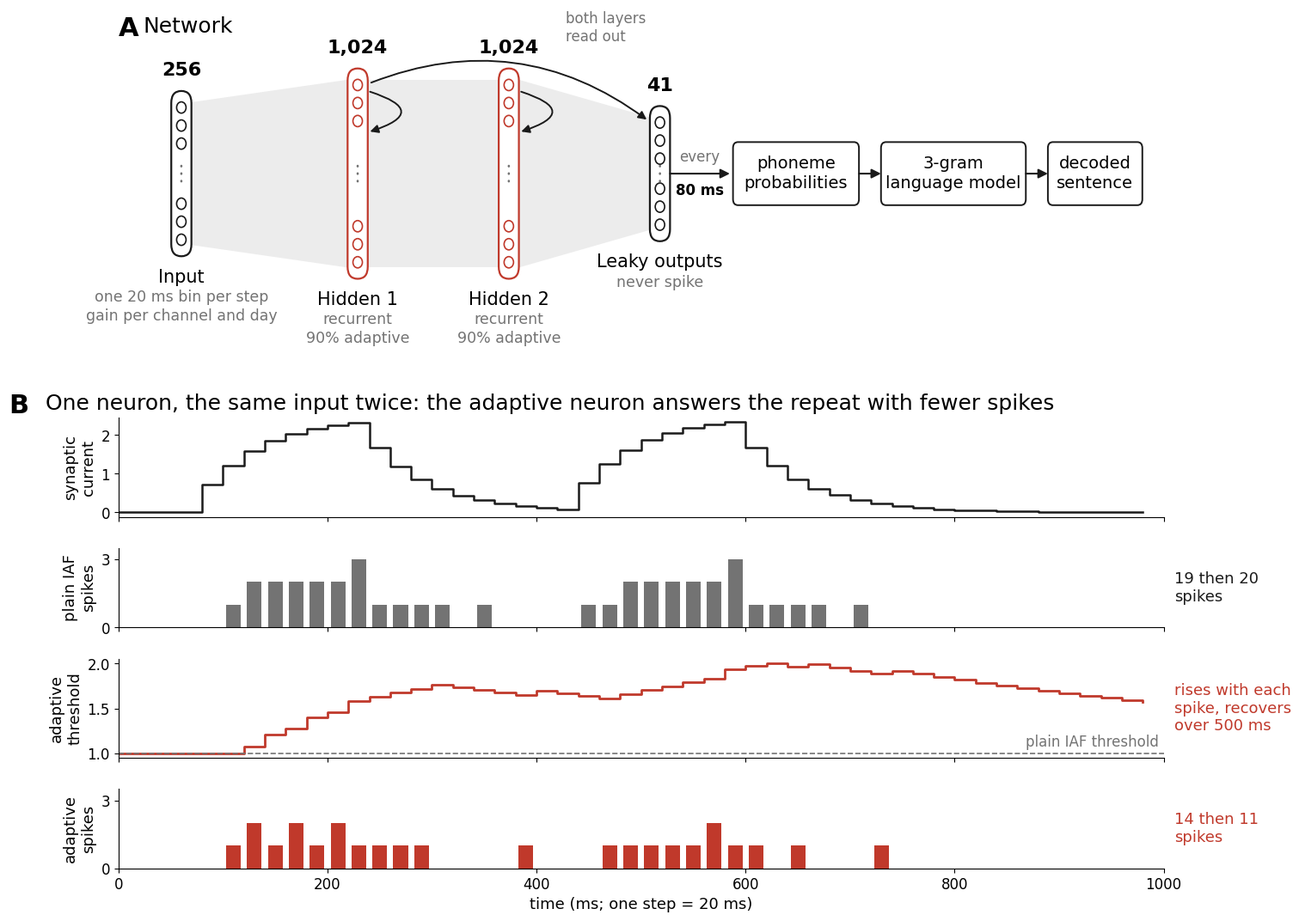

The matplotlib source for this figure:
#figure: the final decoder, a two-layer recurrent LSNN -- topology, and one neuron with and without threshold
#adaptation -- in the deck's style (black on white, Palatino), as PNG and SVG:
#   python drawModel.py --outDir ../figures
#The neuron in panel B is simulated with the model's own update (rsnn.SpikingLayer): unit-gain synaptic filter
#i <- a i + (1 - a) x, integrate-and-fire without leak v <- v + i, threshold theta = 1 + 1.8 b, at most 3 spikes per
#step, soft reset v <- v - n theta, adaptation b <- a_b b + (1 - a_b) n with a 500 ms (25-step) time constant.
import argparse
import math
import os
import matplotlib
matplotlib.use('Agg')
import matplotlib.pyplot as plt
from matplotlib.patches import FancyBboxPatch, Polygon, Circle, FancyArrowPatch

INK, GRAY, LIGHT, RED = '0.1', '0.45', '0.88', '#C0392B'
TAU_SYN, TAU_ADAPT, ADAPT_SCALE, MAX_SPIKES = 3.0, 25.0, 1.8, 3


def style():
    plt.rcParams.update({'font.family': 'Palatino', 'font.size': 14, 'svg.fonttype': 'none'})


def capsule(ax, cx, cy, h, count, name, sub, w=3.2, edge=INK):
    ax.add_patch(FancyBboxPatch((cx - w / 2, cy - h / 2), w, h, boxstyle=f'round,pad=0,rounding_size={w / 2}',
                                fc='white', ec=edge, lw=1.6, zorder=3))
    n = 3
    for i in range(n):
        for y in (cy + h / 2 - 2.2 - i * 2.4, cy - h / 2 + 2.2 + i * 2.4):
            ax.add_patch(Circle((cx, y), 0.75, fc='white', ec=edge, lw=1.2, zorder=4))
    for dy in (-1.0, 0, 1.0):                                          #a vertical ellipsis (no glyph in Palatino)
        ax.add_patch(Circle((cx, cy + dy), 0.18, fc=GRAY, ec='none', zorder=4))
    ax.text(cx, cy + h / 2 + 1.6, count, ha='center', va='bottom', fontsize=16, fontweight='bold')
    ax.text(cx, cy - h / 2 - 1.6, name, ha='center', va='top', fontsize=15)
    ax.text(cx, cy - h / 2 - 4.4, sub, ha='center', va='top', fontsize=12.5, color=GRAY, linespacing=1.3)


def fan(ax, x1, h1, x2, h2, cy, w=3.2):
    ax.add_patch(Polygon([(x1 + w / 2, cy + h1 / 2 - 1.5), (x2 - w / 2, cy + h2 / 2 - 1.5),
                          (x2 - w / 2, cy - h2 / 2 + 1.5), (x1 + w / 2, cy - h1 / 2 + 1.5)],
                         fc=LIGHT, ec='none', alpha=0.6, zorder=1))


def box(ax, x, cy, w, lines, sub=None):
    ax.add_patch(FancyBboxPatch((x, cy - 4.2), w, 8.4, boxstyle='round,pad=0,rounding_size=0.8', fc='white', ec=INK,
                                lw=1.4, zorder=3))
    ax.text(x + w / 2, cy + (1.2 if sub else 0), lines, ha='center', va='center', fontsize=14, linespacing=1.25)
    if sub:
        ax.text(x + w / 2, cy - 2.6, sub, ha='center', va='center', fontsize=12, color=GRAY)


def arrow(ax, x1, y1, x2, y2, **kw):
    ax.add_patch(FancyArrowPatch((x1, y1), (x2, y2), arrowstyle='-|>', mutation_scale=16, lw=1.5, color=INK,
                                 shrinkA=0, shrinkB=0, zorder=5, **kw))


def panel_a(ax):
    ax.set_xlim(0, 166)
    ax.set_ylim(-14, 34)
    ax.axis('off')
    ax.text(0, 33, 'A', fontsize=22, fontweight='bold', va='top')
    ax.text(4, 33, 'Network', fontsize=18, va='top')
    cy = 12
    cols = {'in': 10, 'h1': 38, 'h2': 62, 'out': 86}
    hs = {'in': 22, 'h1': 28, 'h2': 28, 'out': 18}
    fan(ax, cols['in'], hs['in'], cols['h1'], hs['h1'], cy)
    fan(ax, cols['h1'], hs['h1'], cols['h2'], hs['h2'], cy)
    fan(ax, cols['h2'], hs['h2'], cols['out'], hs['out'], cy)
    capsule(ax, cols['in'], cy, hs['in'], '256', 'Input', 'one 20 ms bin per step\ngain per channel and day')
    for k, name in (('h1', 'Hidden 1'), ('h2', 'Hidden 2')):
        capsule(ax, cols[k], cy, hs[k], '1,024', name, 'recurrent\n90% adaptive', edge=RED)
        x, top = cols[k] + 1.6, cy + hs[k] / 2 - 3
        ax.add_patch(FancyArrowPatch((x, top), (x, top - 5.5), connectionstyle='arc3,rad=-1.6', arrowstyle='-|>',
                                     mutation_scale=14, lw=1.4, color=INK, zorder=5))
    capsule(ax, cols['out'], cy, hs['out'], '41', 'Leaky outputs', 'never spike')
    #the outputs read both hidden layers: hidden 1's spikes reach them over hidden 2
    ax.add_patch(FancyArrowPatch((cols['h1'] + 1.8, cy + hs['h1'] / 2 - 2), (cols['out'] - 1.8, cy + hs['out'] / 2 - 2),
                                 connectionstyle='arc3,rad=-0.28', arrowstyle='-|>', mutation_scale=14, lw=1.4,
                                 color=INK, zorder=5))
    ax.text(cols['h2'] + 9, cy + 17.2, 'both layers\nread out', ha='left', va='bottom', fontsize=12, color=GRAY, linespacing=1.2)
    ox = cols['out'] + 1.6
    arrow(ax, ox, cy, ox + 9.5, cy)
    ax.text(ox + 4.75, cy + 1.2, 'every', ha='center', va='bottom', fontsize=12, color=GRAY)
    ax.text(ox + 4.75, cy - 1.2, '80 ms', ha='center', va='top', fontsize=12, fontweight='bold')
    bx = ox + 10
    box(ax, bx, cy, 20, 'phoneme\nprobabilities', None)
    arrow(ax, bx + 20, cy, bx + 23.5, cy)
    box(ax, bx + 23.5, cy, 23, '3-gram\nlanguage model', None)
    arrow(ax, bx + 46.5, cy, bx + 50, cy)
    box(ax, bx + 50, cy, 15, 'decoded\nsentence', None)


def simulate(T=50, adaptive=True):
    """One neuron driven by two identical 160 ms input bursts, starting 360 ms apart."""
    drive = [2.5 if (4 <= t < 12 or 22 <= t < 30) else 0.0 for t in range(T)]
    a_syn, a_ad = math.exp(-1 / TAU_SYN), math.exp(-1 / TAU_ADAPT)
    i = v = b = 0.0
    cur, thr, spikes = [], [], []
    for x in drive:
        i = a_syn * i + (1 - a_syn) * x
        v += i
        th = 1.0 + (ADAPT_SCALE * b if adaptive else 0.0)
        n = min(MAX_SPIKES, int(v // th)) if v >= th else 0
        v -= n * th
        if adaptive:
            b = a_ad * b + (1 - a_ad) * n
        cur.append(i)
        thr.append(th)
        spikes.append(n)
    return drive, cur, thr, spikes


def panel_b(fig, gs):
    T = 50
    drive, cur, _, s_iaf = simulate(T, adaptive=False)
    _, _, thr, s_ad = simulate(T, adaptive=True)
    t = [k * 20 for k in range(T)]                                   # ms
    axs = [fig.add_subplot(gs[k]) for k in range(4)]
    for ax in axs:
        for side in ('top', 'right'):
            ax.spines[side].set_visible(False)
        ax.set_xlim(0, T * 20)
        ax.tick_params(labelsize=12)
    axs[0].text(-0.105, 1.25, 'B', transform=axs[0].transAxes, fontsize=22, fontweight='bold', va='top')
    axs[0].text(-0.07, 1.25, 'One neuron, the same input twice: the adaptive neuron answers the repeat with fewer spikes', transform=axs[0].transAxes,
                fontsize=18, va='top')
    axs[0].step(t, cur, where='post', color=INK, lw=1.8)
    axs[0].set_ylabel('synaptic\ncurrent', fontsize=13)
    for k, (ax, sp, col, lab) in enumerate(((axs[1], s_iaf, GRAY, 'plain IAF\nspikes'),
                                           (axs[3], s_ad, RED, 'adaptive\nspikes'))):
        ax.bar([x + 10 for x in t], sp, width=14, color=col)
        ax.set_ylim(0, MAX_SPIKES + 0.5)
        ax.set_yticks([0, MAX_SPIKES])
        ax.set_ylabel(lab, fontsize=13)
        first, second = sum(sp[:22]), sum(sp[22:])                  #the second burst starts at step 22
        ax.text(1.01, 0.5, f'{first} then {second}\nspikes', transform=ax.transAxes, fontsize=13, va='center',
                color=col if col == RED else INK)
    axs[2].step(t, thr, where='post', color=RED, lw=2.0)
    axs[2].axhline(1.0, color=GRAY, ls='--', lw=1.2)
    axs[2].text(T * 20 * 0.995, 1.04, 'plain IAF threshold', ha='right', va='bottom', fontsize=12, color=GRAY)
    axs[2].set_ylabel('adaptive\nthreshold', fontsize=13)
    axs[2].text(1.01, 0.5, 'rises with each\nspike, recovers\nover 500 ms', transform=axs[2].transAxes, fontsize=13,
                va='center', color=RED)
    for ax in axs[:-1]:
        ax.set_xticklabels([])
    axs[-1].set_xlabel('time (ms; one step = 20 ms)', fontsize=13)


def main():
    p = argparse.ArgumentParser()
    p.add_argument('--outDir', default='.')
    a = p.parse_args()
    style()
    fig = plt.figure(figsize=(16, 11))
    outer = fig.add_gridspec(2, 1, height_ratios=[1.0, 1.25], hspace=0.12, left=0.1, right=0.86, top=0.98, bottom=0.07)
    panel_a(fig.add_subplot(outer[0]))
    panel_b(fig, outer[1].subgridspec(4, 1, hspace=0.35, height_ratios=[1, 0.8, 1, 0.8]))
    for ext in ('png', 'svg'):
        fig.savefig(os.path.join(a.outDir, f'model_final_figure.{ext}'), dpi=200, facecolor='white')
    plt.close(fig)
    print('wrote model_final_figure.png/.svg')


if __name__ == '__main__':
    main()
